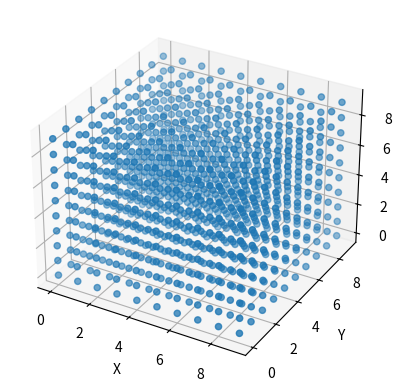

The matplotlib source for this figure:
import numpy as np
import matplotlib.pyplot as plt
from mpl_toolkits.mplot3d import Axes3D

# Define the parameters for the biomaterial lattice
lattice_size = 10
node_distance = 1.0

# Create a 3D grid of nodes
nodes = np.zeros((lattice_size, lattice_size, lattice_size, 3))
for i in range(lattice_size):
    for j in range(lattice_size):
        for k in range(lattice_size):
            nodes[i, j, k, :] = [i * node_distance, j * node_distance, k * node_distance]

# Create a 3D plot of the biomaterial lattice
fig = plt.figure()
ax = fig.add_subplot(111, projection='3d')
ax.scatter(nodes[:, :, :, 0].flatten(), nodes[:, :, :, 1].flatten(), nodes[:, :, :, 2].flatten())
ax.set_xlabel('X')
ax.set_ylabel('Y')
ax.set_zlabel('Z')
plt.show()
